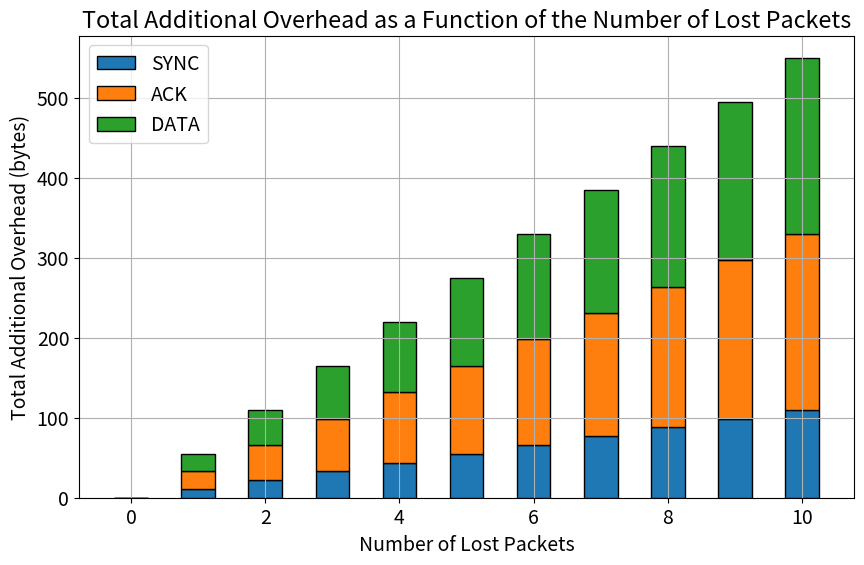

The script that saved this image:
import matplotlib.pyplot as plt
import numpy as np

# Range of number of lost packets
num_lost_packets = np.arange(0, 11, 1)

# Size of each type of packet
size_sync = (
    size_ack
) = size_lost = 11  # SYNC, ACK, and LOST packets all have 11 bytes overhead
size_data = 11  # DATA packet has MAX_PACKET_SIZE = 222 bytes

# Additional overhead for each type of lost packet
additional_overhead_sync = size_sync
additional_overhead_data = size_data + size_lost
additional_overhead_ack = size_ack + size_lost

# Calculate total additional overhead for each type of lost packet
total_additional_overhead_sync = num_lost_packets * additional_overhead_sync
total_additional_overhead_data = num_lost_packets * additional_overhead_data
total_additional_overhead_ack = num_lost_packets * additional_overhead_ack

plt.rcParams.update({"font.size": 14})

# Plot results
plt.figure(figsize=(10, 6))

# A bar plot with the different types of packets
plt.bar(
    num_lost_packets,
    total_additional_overhead_sync,
    label="SYNC",
    color="tab:blue",
    width=0.5,
    align="center",
    edgecolor="black",
    linewidth=1,
)

plt.bar(
    num_lost_packets,
    total_additional_overhead_ack,
    bottom=total_additional_overhead_sync,
    label="ACK",
    color="tab:orange",
    width=0.5,
    align="center",
    edgecolor="black",
    linewidth=1,
)

plt.bar(
    num_lost_packets,
    total_additional_overhead_data,
    bottom=total_additional_overhead_sync + total_additional_overhead_ack,
    label="DATA",
    color="tab:green",
    width=0.5,
    align="center",
    edgecolor="black",
    linewidth=1,
)

plt.xlabel("Number of Lost Packets")
plt.ylabel("Total Additional Overhead (bytes)")
plt.title("Total Additional Overhead as a Function of the Number of Lost Packets")
plt.legend()
plt.grid(True)
plt.show()
